Photos from the image-classification dataset "data" in the GitHub repository saiwho/ikea-dataset-classification. Its 4 classes are: bed, chair, dinnerware, wardrobe.

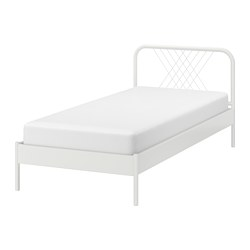
Label: bed

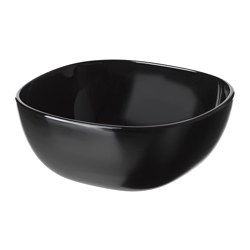
Label: dinnerware

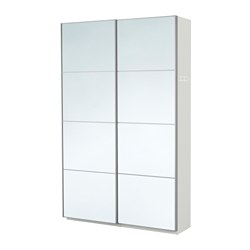
Label: wardrobe

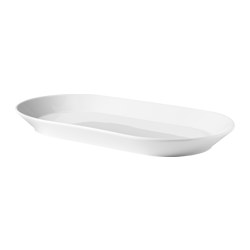
Label: dinnerware

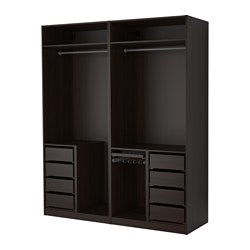
Label: wardrobe

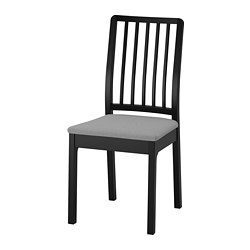
Label: chair
